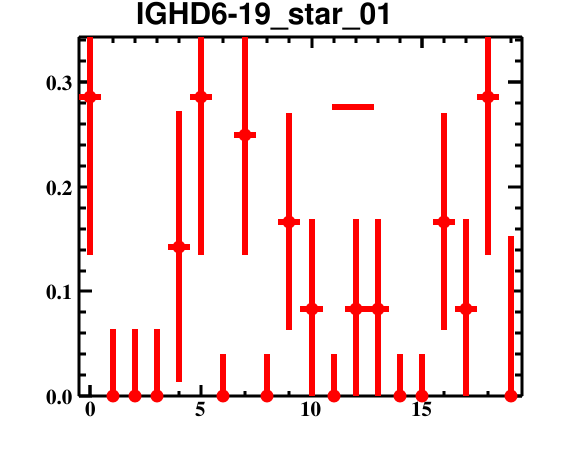

The data file committed next to this chart (first rows):
bin_low_edge, contents, binerror, xtitle, binlabel
-1.5, 0.0, 0.0, , 
-0.5, 0.2857, 0.1505, , 
0.5, 0.0, 0.06416, , 
1.5, 0.0, 0.06416, , 
2.5, 0.0, 0.06416, , 
3.5, 0.1429, 0.1293, , 
4.5, 0.2857, 0.1505, , 
5.5, 0.0, 0.04052, , 
6.5, 0.25, 0.1155, , 
7.5, 0.0, 0.04052, , 
8.5, 0.1667, 0.1035, , 
9.5, 0.08333, 0.08575, , 
10.5, 0.0, 0.04052, , 
11.5, 0.08333, 0.08575, , 
12.5, 0.08333, 0.08575, , 
13.5, 0.0, 0.04052, , 
14.5, 0.0, 0.04052, , 
15.5, 0.1667, 0.1035, , 
16.5, 0.08333, 0.08575, , 
17.5, 0.2857, 0.1505, , 
18.5, 0.0, 0.1533, , 
19.5, 0.0, 0.0, , 
